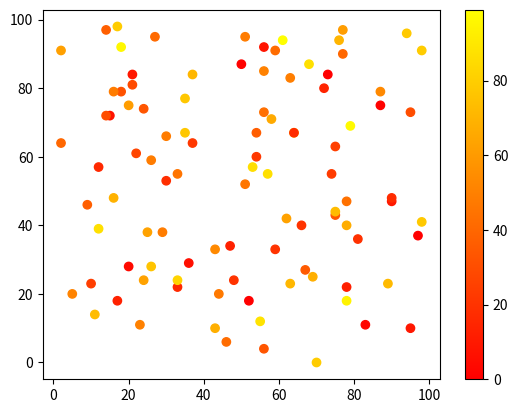

Here is the Python script that generated this plot:
import matplotlib.pyplot as plt
import numpy as np

x = np.random.randint(100, size=(100))
y = np.random.randint(100, size=(100))
colors = np.random.randint(100, size=(100))

plt.scatter(x, y, c=colors, cmap='autumn')

plt.colorbar()

plt.show()

